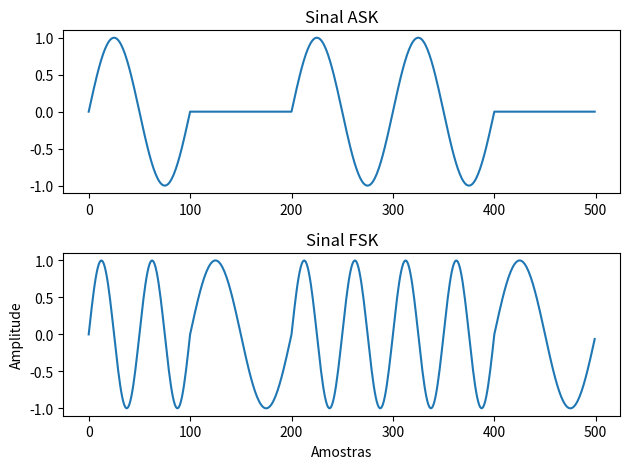

Write the Python code that produced this figure.
import numpy as np
import matplotlib.pyplot as plt  # (Opcional: para visualizar o sinal)

def ask(A, f, bit_stream):
    sig_size = len(bit_stream)
    signal = np.zeros(sig_size * 100)

    for i in range(sig_size):
        if bit_stream[i] == 1:
            for j in range(100):
                signal[i * 100 + j] = A * np.sin(2 * np.pi * f * j / 100)
        else:
            for j in range(100):
                signal[i * 100 + j] = 0

    return signal


def fsk(A, f1, f2, bit_stream):
    sig_size = len(bit_stream)
    signal = np.zeros(sig_size * 100)

    for i in range(sig_size):
        if bit_stream[i] == 1:
            for j in range(100):
                signal[i * 100 + j] = A * np.sin(2 * np.pi * f2 * j / 100)
        else:
            for j in range(100):
                signal[i * 100 + j] = A * np.sin(2 * np.pi * f1 * j / 100)

    return signal


def nrz_polar_encoding(data):
    encoded_data = []
    previous_level = 1  # Começamos com um nível positivo

    for bit in data:
        if bit == '0':
            encoded_data.append(-previous_level)  # Mudança de polaridade para bit 0
        elif bit == '1':
            encoded_data.append(previous_level)  # Nenhuma mudança de polaridade para bit 1
        else:
            raise ValueError("Os dados de entrada devem consistir apenas em 0s e 1s.")

    return encoded_data

def nrz_polar_dencoding(data):
    encoded_data = []

    for bit in data:
        if bit == -1:
            encoded_data.append(0)  # Mudança de polaridade para bit 0
        elif bit == 1:
            encoded_data.append(1)  # Nenhuma mudança de polaridade para bit 1
        else:
            raise ValueError("Os dados de entrada devem consistir apenas em 0s e 1s.")

    return encoded_data


def manchester_encoding(data):
    encoded_data = []
    list_data = [int(d) for d in data]
    clock =  []
    for _ in range(len(data)):
        clock.extend([0,1])

    for i in range(len(data)):
        encoded_data.extend([list_data[i] ^ clock[2*i], list_data[i] ^ clock[2*i+1]])

    return encoded_data

def manchester_dencoding(data):
    dencoded_data = []
    tamanho = len(data)/2
    for i in range(int(tamanho)):
        if data[2*i] == 1 and data[2*i+1] == 0:
            dencoded_data.append(1)
        else:
            dencoded_data.append(0)

    return dencoded_data

def bipolar_encoding(data):
    encoded_data = []
    voltage_level = 1  
    for bit in data:
        if bit == '0':
            # Para bit 0, a voltagem é zero
            encoded_data.append(0)
        elif bit == '1':
            # Para bit 1, alternamos entre voltagens positivas e negativas
            encoded_data.append(voltage_level)
            voltage_level = -voltage_level
        else:
            raise ValueError("Os dados de entrada devem consistir apenas em 0s e 1s.")

    return encoded_data

def bipolar_dencoding(data):
    dencoded_data = []
    voltage_level = 1  
    for bit in data:
        if bit == 0:
            # Para bit 0, a voltagem é zero
            dencoded_data.append(0)
        elif bit == 1 or bit == -1:
            # Para bit 1, alternamos entre voltagens positivas e negativas
            dencoded_data.append(voltage_level)
        else:
            raise ValueError("Os dados de entrada devem consistir apenas em 0s e 1s.")

    return dencoded_data

# Exemplo de uso
data_bits = "01010011"
nrz_polar_encoded = nrz_polar_encoding(data_bits)
print("Dados originais:", data_bits)
print("Codificação NRZ-Polar:", nrz_polar_encoded)

nrz_polar_dencoded = nrz_polar_dencoding(nrz_polar_encoded)
print("Dados originais:", data_bits)
print("Decodificação NRZ-Polar:", nrz_polar_dencoded)


manchester_encoded = manchester_encoding(data_bits)
print("Dados originais:", data_bits)
print("Codificação Manchester:", manchester_encoded)

manchester_dencoded = manchester_dencoding(manchester_encoded)
print("Dados originais:", data_bits)
print("Decodificação Manchester:", manchester_dencoded)

bipolar_encoded = bipolar_encoding(data_bits)
print("Dados originais:", data_bits)
print("Codificação Bipolar:", bipolar_encoded)

bipolar_dencoded = bipolar_dencoding(bipolar_encoded)
print("Dados originais:", data_bits)
print("Decodificação Bipolar:", bipolar_dencoded)


#-----------------------------------------------------------------------------
test_str = "teste"

binary_str = ''.join(format(ord(i), '08b') for i in test_str)

print("strToBin: ",binary_str)

chunks = [binary_str[i:i+8] for i in range(0, len(binary_str), 8)]

# Converta cada parte binária em um caractere
decoded_str = ''.join(chr(int(chunk, 2)) for chunk in chunks)

print("String binária original:", binary_str)
print("String decodificada:", decoded_str)
#--------------------------------------------------------
A_amplitude = 1
f_frequencia = 1
f2_frequencia = 2
bit_stream_exemplo = [1, 0, 1, 1, 0]  # Substitua isso com sua sequência de bits

# Chama a função ask,e fsk
ask_signal = ask(A_amplitude, f_frequencia, bit_stream_exemplo)
fsk_signal = fsk(A_amplitude, f_frequencia,f2_frequencia, bit_stream_exemplo)

# (Opcional: Visualizar o sinal)
plt.subplot(2, 1, 1)
plt.plot(ask_signal, label='Sinal ASK')
plt.title('Sinal ASK')

plt.subplot(2, 1, 2)
plt.plot(fsk_signal, label='Sinal FSK')
plt.title('Sinal FSK')

plt.xlabel('Amostras')
plt.ylabel('Amplitude')
plt.tight_layout()  # Ajusta automaticamente o layout para evitar sobreposição
plt.show()

